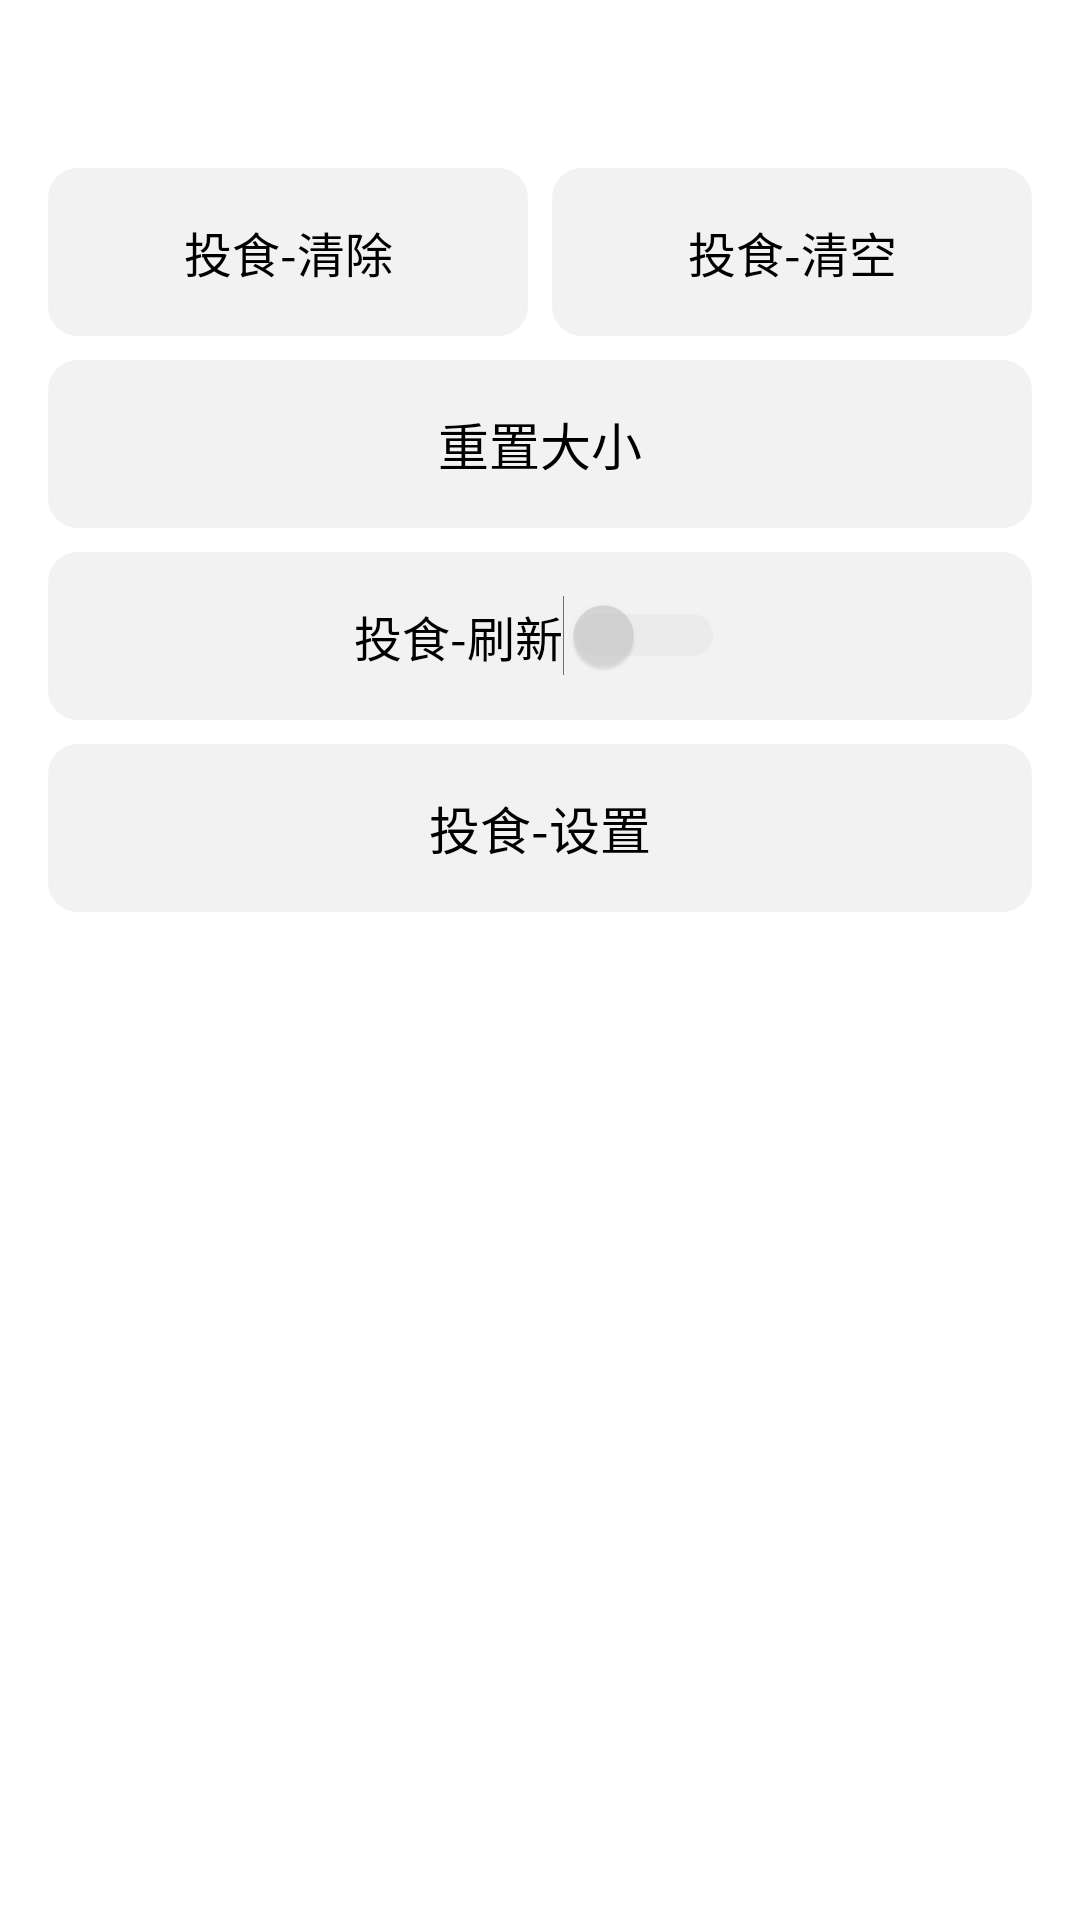

The Android layout XML behind this screen, and the referenced resources:
<!-- AndroidManifest.xml: application theme Theme.CakePet -->
<!-- res/layout/sheet_fish.xml -->
<?xml version="1.0" encoding="utf-8"?>
<LinearLayout xmlns:android="http://schemas.android.com/apk/res/android"
    android:id="@+id/fish_root"
    android:layout_width="match_parent"
    android:layout_height="wrap_content"
    android:orientation="vertical"
    android:padding="12dp">

    
    <TextView android:id="@+id/fish_scale" android:layout_width="match_parent"
        android:layout_height="40dp" android:gravity="center"
        android:textSize="17dp" android:textColor="@color/cp_title"/>

    
    <LinearLayout android:layout_width="match_parent" android:layout_height="wrap_content"
        android:orientation="horizontal" android:layout_margin="4dp">
        <TextView android:id="@+id/fish_clear" android:layout_width="0dp"
            android:layout_height="56dp" android:layout_weight="1" android:gravity="center"
            android:layout_marginEnd="4dp"
            android:text="投食-清除" android:textSize="16dp" android:textColor="@color/cp_title"
            android:background="@drawable/cell_bg"/>
        <TextView android:id="@+id/fish_clear_all" android:layout_width="0dp"
            android:layout_height="56dp" android:layout_weight="1" android:gravity="center"
            android:layout_marginStart="4dp"
            android:text="投食-清空" android:textSize="16dp" android:textColor="@color/cp_title"
            android:background="@drawable/cell_bg"/>
    </LinearLayout>

    
    <TextView android:id="@+id/fish_reset_size" android:layout_width="match_parent"
        android:layout_height="56dp" android:gravity="center"
        android:layout_margin="4dp"
        android:text="重置大小" android:textSize="17dp" android:textColor="@color/cp_title"
        android:background="@drawable/cell_bg"/>

    
    <LinearLayout android:id="@+id/menu_switch_feedrefresh" android:layout_width="match_parent"
        android:layout_height="56dp" android:orientation="horizontal"
        android:gravity="center" android:background="@drawable/cell_bg"
        android:layout_margin="4dp">
        <TextView android:layout_width="wrap_content" android:layout_height="wrap_content"
            android:text="投食-刷新" android:textSize="16dp" android:textColor="@color/cp_title"/>
        <Switch android:id="@+id/sw_feedrefresh" android:layout_width="wrap_content"
            android:layout_height="wrap_content"
            android:thumbTint="@color/switch_black_selector"
            android:trackTint="@color/switch_black_selector"
            android:clickable="false" android:focusable="false"/>
    </LinearLayout>

    
    <TextView android:id="@+id/fish_settings" android:layout_width="match_parent"
        android:layout_height="56dp" android:gravity="center"
        android:layout_margin="4dp"
        android:text="投食-设置" android:textSize="17dp" android:textColor="@color/cp_title"
        android:background="@drawable/cell_bg"/>

</LinearLayout>
<!-- resources referenced by this layout -->
<resources>
  <color name="cp_title">#000000</color>
  <!-- drawable cell_bg (drawable) -->
  <?xml version="1.0" encoding="utf-8"?>
  <shape xmlns:android="http://schemas.android.com/apk/res/android">
      <solid android:color="#0D000000" />
      <corners android:radius="10dp" />
  </shape>
  <style name="Theme.CakePet" parent="Theme.MaterialComponents.DayNight.DarkActionBar">
          
          <item name="colorPrimary">@color/purple_500</item>
          <item name="colorPrimaryVariant">@color/purple_700</item>
          <item name="colorOnPrimary">@color/white</item>
          
          
          <item name="colorSecondary">@color/black</item>
          <item name="colorSecondaryVariant">@color/black</item>
          <item name="colorOnSecondary">@color/white</item>
          
          <item name="colorControlActivated">@color/black</item>
          <item name="colorSwitchThumbNormal">@color/switch_off_thumb</item>
          <item name="android:colorForeground">@color/black</item>
          
          <item name="android:statusBarColor">?attr/colorPrimaryVariant</item>
          
          <item name="switchStyle">@style/Widget.CakePet.Switch</item>
          
      </style>
  <color name="purple_500">#FF6200EE</color>
  <color name="purple_700">#FF3700B3</color>
  <color name="white">#FFFFFFFF</color>
  <color name="black">#FF000000</color>
  <color name="switch_off_thumb">#88BDBDBD</color>
  <style name="Widget.CakePet.Switch" parent="Widget.AppCompat.CompoundButton.Switch">
          <item name="thumbTint">@color/switch_black_selector</item>
          <item name="trackTint">@color/switch_black_selector</item>
      </style>
</resources>
